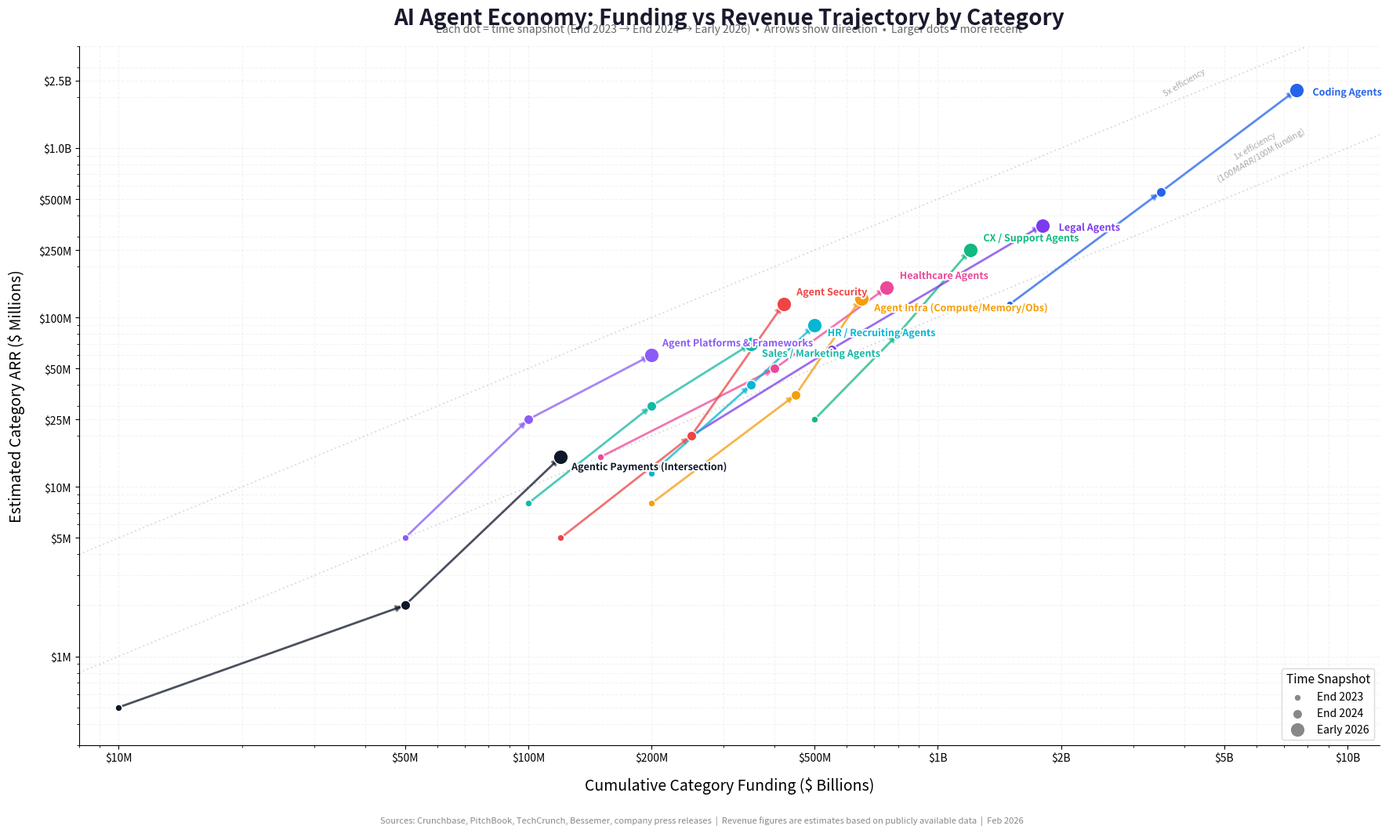

Recreate this plot in Python. (Note: this script raises an exception after producing the figure.)
"""
Agent Economy: Funding vs Revenue Trajectory by Category (2023-2025)
Scatter plot with connected lines showing each category's evolution.

X-axis: Cumulative category funding ($B)
Y-axis: Estimated category ARR ($M)
Lines connect each category across time snapshots.
"""

import matplotlib.pyplot as plt
import matplotlib.patheffects as pe
import numpy as np
from pathlib import Path

# ─────────────────────────────────────────────────────────────────────────────
# DATA: Agent Economy Categories — Funding & Revenue at Year-End Snapshots
#
# Sources: agent-economy-memo.md, investment-opportunities.md,
#          fintech-agents-intersection.md, Crunchbase, PitchBook, TechCrunch,
#          Bessemer State of the Cloud, company press releases
#
# Funding = cumulative VC raised by companies in the category
# Revenue = estimated combined ARR of leading companies in the category
# ─────────────────────────────────────────────────────────────────────────────

TIME_POINTS = ["End 2023", "End 2024", "Early 2026"]

# {category: [(funding_B, arr_M), ...]} — one tuple per time point
CATEGORIES = {
    "Coding Agents": [
        # 2023: Copilot ~$100M ARR, Cursor early, Tabnine ~$55M raised
        # Cumulative: Cursor ~$60M, Windsurf ~$70M, Poolside early, Augment early, Copilot (MSFT)
        (1.5, 120),
        # 2024: Cursor $100M+ ARR, Copilot $300M+, Devin $175M raised, Windsurf $300M+
        (3.5, 550),
        # Early 2026: Cursor $1B+ ARR, Copilot $500M+, Devin $2.175B raised, Augment $252M
        # Total funding: Cursor $1.1B+ + Devin $2.175B + Windsurf $300M+ + Augment $252M + Poolside $400M+ + Magic $320M + others
        (7.5, 2200),
    ],
    "CX / Support Agents": [
        # 2023: Sierra $110M raised, Decagon early, Ada $190M cumulative
        (0.5, 25),
        # 2024: Sierra $285M cumulative, Decagon $100M, others growing
        (0.8, 80),
        # Early 2026: Sierra $450M+ ($100M ARR in 7 qtrs, $10B val), Decagon, PolyAI, Parloa
        (1.2, 250),
    ],
    "Legal Agents": [
        # 2023: Harvey ~$100M raised, EvenUp ~$100M, Casetext acquired
        (0.25, 20),
        # 2024: Harvey ~$280M cumulative ($50M ARR), EvenUp $250M
        (0.55, 65),
        # Early 2026: Harvey $1B+ raised ($195M ARR, 3.9x YoY), EvenUp $385M, Spellbook
        (1.8, 350),
    ],
    "Healthcare Agents": [
        # 2023: Abridge ~$100M cumulative, others early
        (0.15, 15),
        # 2024: Abridge $300M+ raised, expanding to 150+ health systems
        (0.4, 50),
        # Early 2026: Abridge $600M+ raised ($5.3B val), 50M+ conversations
        (0.75, 150),
    ],
    "Agent Security": [
        # 2023: Protect AI ~$60M, Lakera ~$20M, others early
        (0.12, 5),
        # 2024: Noma $32M, Protect AI $108M+, Prompt Security $18M
        (0.25, 20),
        # Early 2026: Noma $132M (1,300% ARR growth), Keycard $38M, CalypsoAI $50M+
        (0.42, 120),
    ],
    "Agent Infra\n(Compute/Memory/Obs)": [
        # 2023: E2B ~$11M, Mem0 seed, Modal $100M+, Arize ~$60M
        (0.20, 8),
        # 2024: E2B $14M, Mem0 growing, Modal $164M, Arize $131M, Braintrust $36M
        (0.45, 35),
        # Early 2026: E2B $32M (7-fig/mo new rev), Mem0 $24M (186M API calls/qtr),
        # Daytona $38M (doubling every 6 wks), Modal $164M
        (0.65, 130),
    ],
    "Agent Platforms\n& Frameworks": [
        # 2023: LangChain $25M, others minimal
        (0.05, 5),
        # 2024: CrewAI $18M, Composio early, LangSmith growing
        (0.10, 25),
        # Early 2026: Composio $29M (200+ paying cos), CrewAI $18M ($3.2M rev),
        # LangChain $20-30M ARR est
        (0.20, 60),
    ],
    "HR / Recruiting\nAgents": [
        # 2023: Mercor early, Paradox ~$150M cumulative
        (0.20, 12),
        # 2024: Mercor $100M+, Paradox $200M+
        (0.35, 40),
        # Early 2026: Mercor $2B val, Paradox, HireVue, Findem
        (0.50, 90),
    ],
    "Sales / Marketing\nAgents": [
        # 2023: 11x $24M, Clay ~$30M, Artisan early
        (0.10, 8),
        # 2024: 11x $50M+, Clay $62M, Artisan $25M+, Relevance $18M
        (0.20, 30),
        # Early 2026: category growing, Clay strong traction
        (0.35, 70),
    ],
    "Agentic Payments\n(Intersection)": [
        # 2023: category barely existed
        (0.01, 0.5),
        # 2024: Kite early, Skyfire $9.5M, Catena $18M seed, x402 not yet launched
        (0.05, 2),
        # Early 2026: Kite $33M, Catena $18M, Skyfire $9.5M, Natural $9.8M,
        # Crossmint $23.6M (1,100% rev growth). x402: 140M+ txns
        (0.12, 15),
    ],
}

# Colors for each category
COLORS = {
    "Coding Agents":               "#2563EB",
    "CX / Support Agents":         "#10B981",
    "Legal Agents":                 "#7C3AED",
    "Healthcare Agents":           "#EC4899",
    "Agent Security":              "#EF4444",
    "Agent Infra\n(Compute/Memory/Obs)": "#F59E0B",
    "Agent Platforms\n& Frameworks": "#8B5CF6",
    "HR / Recruiting\nAgents":     "#06B6D4",
    "Sales / Marketing\nAgents":   "#14B8A6",
    "Agentic Payments\n(Intersection)": "#0F172A",
}

# Marker sizes by time point (bigger = more recent)
MARKER_SIZES = [40, 80, 180]


def generate_scatter():
    fig, ax = plt.subplots(figsize=(18, 11))

    for cat_name, points in CATEGORIES.items():
        color = COLORS[cat_name]
        xs = [p[0] for p in points]
        ys = [p[1] for p in points]

        # Draw connecting line
        ax.plot(xs, ys, color=color, linewidth=2, alpha=0.5, zorder=1)

        # Draw arrows between points to show direction
        for i in range(len(xs) - 1):
            ax.annotate(
                "", xy=(xs[i + 1], ys[i + 1]), xytext=(xs[i], ys[i]),
                arrowprops=dict(
                    arrowstyle="-|>", color=color, lw=1.8,
                    mutation_scale=12, alpha=0.5,
                ),
                zorder=1,
            )

        # Draw scatter points (larger for more recent)
        for i, (x, y) in enumerate(points):
            ax.scatter(
                x, y, s=MARKER_SIZES[i], color=color,
                edgecolors="white", linewidth=1, zorder=3,
                marker="o",
            )

        # Label at the final (most recent) point
        final_x, final_y = xs[-1], ys[-1]
        # Clean name for label (remove newlines)
        label = cat_name.replace("\n", " ")

        # Offset labels to avoid overlap
        offsets = {
            "Coding Agents": (15, -5),
            "CX / Support Agents": (12, 8),
            "Legal Agents": (15, -5),
            "Healthcare Agents": (12, 8),
            "Agent Security": (12, 8),
            "Agent Infra\n(Compute/Memory/Obs)": (12, -12),
            "Agent Platforms\n& Frameworks": (10, 8),
            "HR / Recruiting\nAgents": (12, -10),
            "Sales / Marketing\nAgents": (10, -12),
            "Agentic Payments\n(Intersection)": (10, -12),
        }
        dx, dy = offsets.get(cat_name, (10, 5))

        ax.annotate(
            label, xy=(final_x, final_y),
            xytext=(dx, dy), textcoords="offset points",
            fontsize=9, fontweight="bold", color=color,
            path_effects=[pe.withStroke(linewidth=3, foreground="white")],
            zorder=5,
        )

    # Log scale on both axes for readability (funding spans 0.01-7.5B, ARR 0.5-2200M)
    ax.set_xscale("log")
    ax.set_yscale("log")

    # Axis formatting
    ax.set_xlabel("Cumulative Category Funding ($ Billions)", fontsize=14, labelpad=12)
    ax.set_ylabel("Estimated Category ARR ($ Millions)", fontsize=14, labelpad=12)

    # Custom tick labels
    x_ticks = [0.01, 0.05, 0.1, 0.2, 0.5, 1, 2, 5, 10]
    ax.set_xticks(x_ticks)
    ax.set_xticklabels([f"${v}B" if v >= 1 else f"${int(v*1000)}M" for v in x_ticks],
                       fontsize=10)

    y_ticks = [1, 5, 10, 25, 50, 100, 250, 500, 1000, 2500]
    ax.set_yticks(y_ticks)
    ax.set_yticklabels([f"${v}M" if v < 1000 else f"${v/1000:.1f}B" for v in y_ticks],
                       fontsize=10)

    ax.set_xlim(0.008, 12)
    ax.set_ylim(0.3, 4000)

    # Title
    ax.set_title(
        "AI Agent Economy: Funding vs Revenue Trajectory by Category",
        fontsize=20, fontweight="bold", pad=20, color="#1a1a2e",
    )

    # Subtitle
    ax.text(
        0.5, 1.02,
        "Each dot = time snapshot (End 2023 → End 2024 → Early 2026)  •  "
        "Arrows show direction  •  Larger dots = more recent",
        transform=ax.transAxes, ha="center", fontsize=10, color="#666",
    )

    # Grid
    ax.grid(True, alpha=0.15, which="both", linestyle="--")
    ax.spines["top"].set_visible(False)
    ax.spines["right"].set_visible(False)

    # Time point legend (dot sizes)
    for i, (label, size) in enumerate(zip(TIME_POINTS, MARKER_SIZES)):
        ax.scatter([], [], s=size, c="#888", edgecolors="white",
                   linewidth=1, label=label)
    legend1 = ax.legend(
        loc="lower right", fontsize=10, title="Time Snapshot",
        title_fontsize=11, framealpha=0.95, edgecolor="#ddd",
    )
    ax.add_artist(legend1)

    # Efficiency reference lines (ARR/Funding ratio)
    for ratio, label_text in [(100, "1x efficiency\n($100M ARR / $100M funding)"),
                               (500, "5x efficiency")]:
        xs_ref = np.linspace(0.008, 12, 100)
        ys_ref = xs_ref * ratio  # $B * ratio = $M ARR
        mask = (ys_ref >= 0.3) & (ys_ref <= 4000) & (xs_ref >= 0.008) & (xs_ref <= 12)
        ax.plot(xs_ref[mask], ys_ref[mask], ":", color="#ccc", linewidth=1.5,
                alpha=0.6, zorder=0)
        # Find a good spot for the label
        mid = len(xs_ref[mask]) // 2
        if mid > 0:
            ax.text(
                xs_ref[mask][mid], ys_ref[mask][mid], label_text,
                fontsize=7.5, color="#aaa", rotation=30,
                ha="center", va="bottom", style="italic",
            )

    # Source note
    fig.text(
        0.5, 0.01,
        "Sources: Crunchbase, PitchBook, TechCrunch, Bessemer, company press releases  |  "
        "Revenue figures are estimates based on publicly available data  |  Feb 2026",
        ha="center", fontsize=8, color="#888", style="italic",
    )

    plt.tight_layout(rect=[0, 0.03, 1, 0.97])
    return fig


if __name__ == "__main__":
    out = Path("/Users/cat/memo-fintech-agents")
    print("Generating Agent Economy Scatter: Funding vs Revenue Trajectory...")
    fig = generate_scatter()
    save_path = out / "agent_economy_funding_vs_revenue.png"
    fig.savefig(save_path, dpi=200, bbox_inches="tight", facecolor="white")
    print(f"  Saved: {save_path}")
    plt.close("all")
